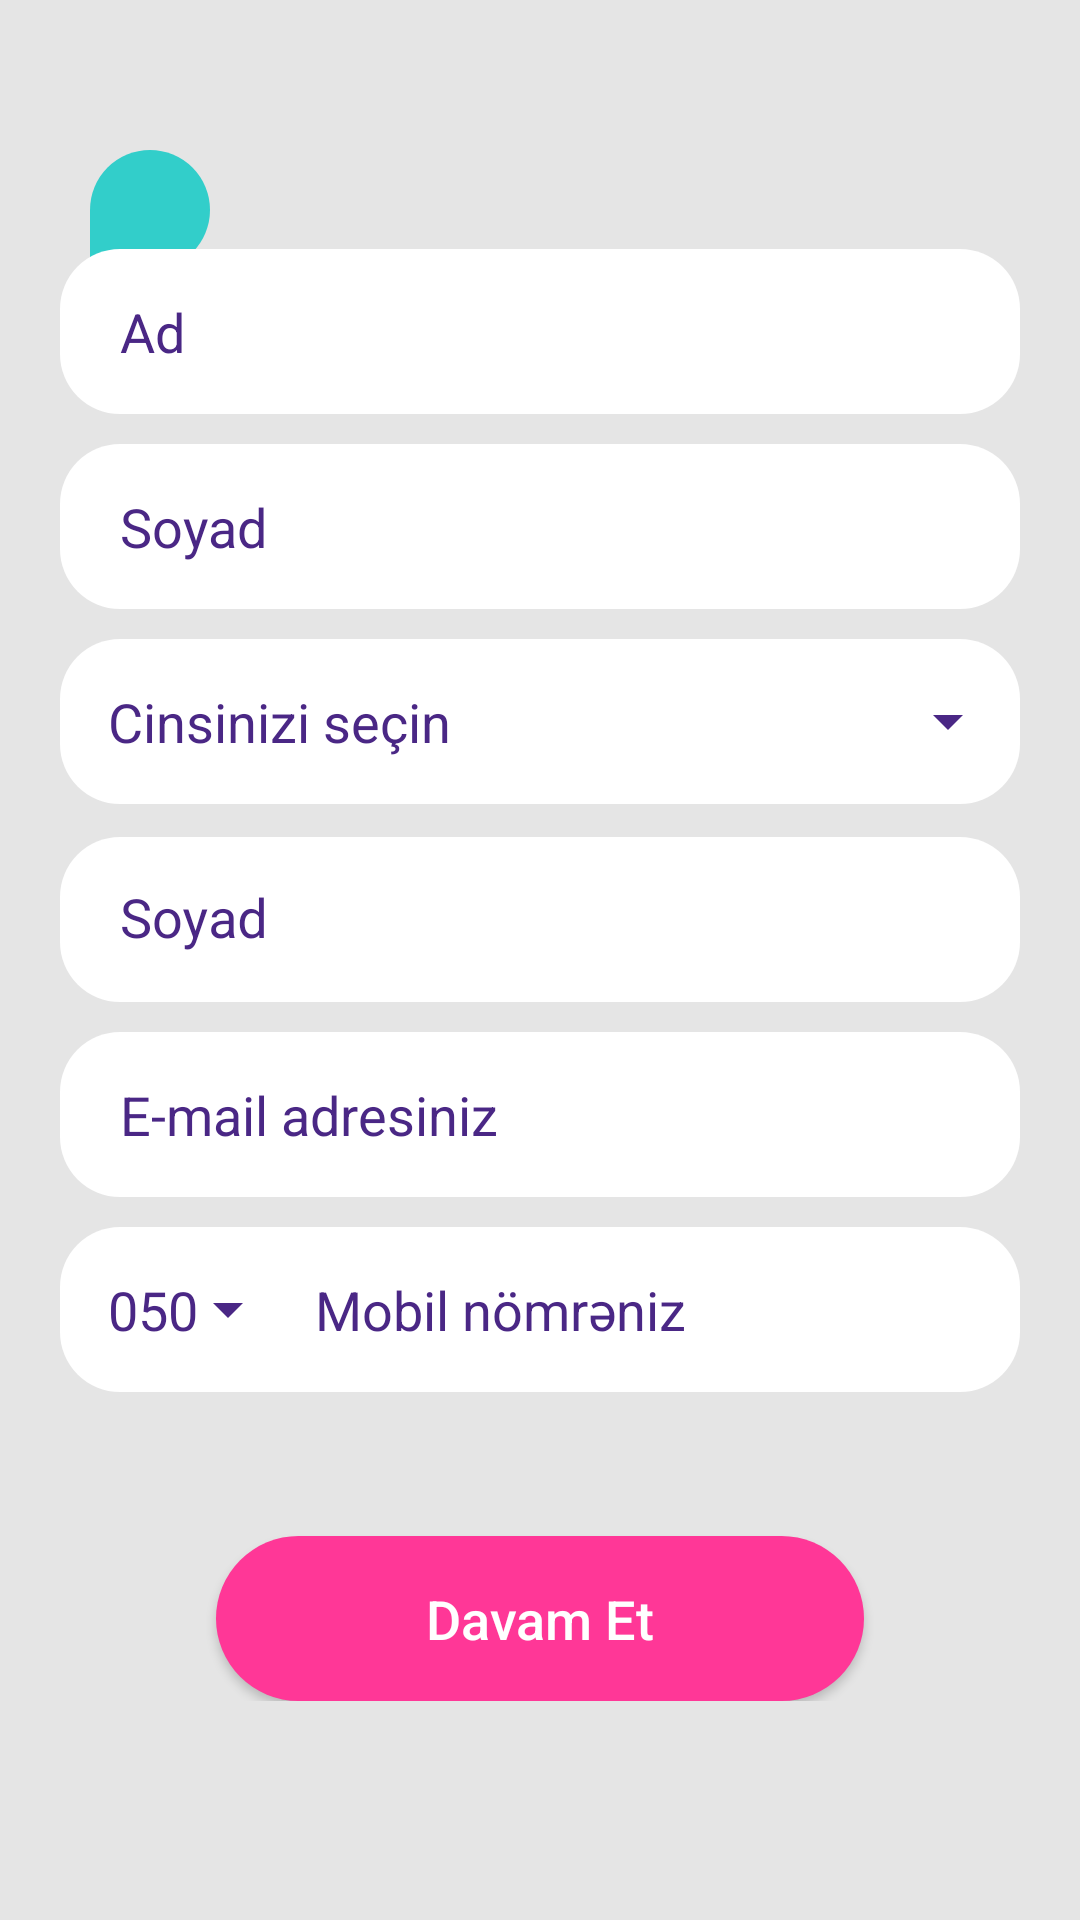

Produce the Android XML layout that renders to this screen, including the resource entries it uses.
<!-- AndroidManifest.xml: application theme AppTheme -->
<!-- res/layout/activity_register1.xml -->
<?xml version="1.0" encoding="utf-8"?>
<RelativeLayout xmlns:android="http://schemas.android.com/apk/res/android"
    xmlns:app="http://schemas.android.com/apk/res-auto"
    xmlns:tools="http://schemas.android.com/tools"
    android:layout_width="match_parent"
    android:layout_height="match_parent"
    tools:context=".RegisterActivity"
    android:background="@color/colorWhite"
    android:orientation="vertical"
    android:paddingTop="20dp">

    <ImageButton
        android:id="@+id/RegisterBackBtn1"
        android:layout_width="40dp"
        android:layout_height="40dp"
        android:src="@drawable/ic_chevron_left"
        android:background="@drawable/back_bg"
        android:layout_marginTop="30dp"
        android:layout_marginLeft="30dp"
        android:layout_marginStart="30dp"/>

    <LinearLayout
        android:layout_width="match_parent"
        android:layout_height="wrap_content"
        android:layout_marginLeft="20dp"
        android:layout_marginRight="20dp"
        android:orientation="vertical"
        android:layout_marginTop="40dp"
        android:layout_centerVertical="true">

        <com.google.android.material.textfield.TextInputLayout
            android:layout_width="match_parent"
            android:layout_height="wrap_content"
            android:id="@+id/register_name_et"
            app:hintEnabled="false"
            android:layout_marginTop="10dp"
            >

            <com.google.android.material.textfield.TextInputEditText
                android:layout_width="match_parent"
                android:layout_height="55dp"
                android:inputType="text"
                android:textColor="@color/colorBack"
                android:textSize="18sp"
                android:paddingLeft="20dp"
                android:background="@drawable/et_bg"
                android:hint="@string/ad"
                android:textColorHint="@color/colorBack"
                app:hintTextColor="@color/colorBack"
                />

        </com.google.android.material.textfield.TextInputLayout>

        <com.google.android.material.textfield.TextInputLayout
            android:layout_width="match_parent"
            android:layout_height="wrap_content"
            android:id="@+id/register_fullname_et"
            app:hintEnabled="false"
            android:layout_marginTop="10dp"
            >

            <com.google.android.material.textfield.TextInputEditText
                android:layout_width="match_parent"
                android:layout_height="55dp"
                android:inputType="text"
                android:textColor="@color/colorBack"
                android:textSize="18sp"
                android:paddingLeft="20dp"
                android:background="@drawable/et_bg"
                android:hint="@string/soyad"
                android:textColorHint="@color/colorBack"
                app:hintTextColor="@color/colorBack"
                />

        </com.google.android.material.textfield.TextInputLayout>

        <LinearLayout
            android:layout_width="match_parent"
            android:layout_height="55dp"
            android:background="@drawable/et_bg"
            android:layout_marginTop="10dp">
            <Spinner
                android:id="@+id/cins"
                android:layout_width="match_parent"
                android:layout_height="55dp"
                android:paddingLeft="15dp"
                android:entries="@array/cins"
                android:theme="@style/spinner"
                />
        </LinearLayout>

        <com.google.android.material.textfield.TextInputLayout
            android:layout_width="match_parent"
            android:layout_height="wrap_content"
            android:id="@+id/register"
            android:hint="@string/soyad"
            android:textColorHint="@color/colorBack"
            app:hintTextColor="@color/colorBack"
            >

            <com.google.android.material.textfield.TextInputEditText
                android:layout_width="match_parent"
                android:layout_height="55dp"
                android:inputType="datetime"
                android:textColor="@color/colorBack"
                android:textSize="18sp"
                android:paddingLeft="20dp"
                android:background="@drawable/et_bg"
                />

        </com.google.android.material.textfield.TextInputLayout>

        <com.google.android.material.textfield.TextInputLayout
            android:layout_width="match_parent"
            android:layout_height="wrap_content"
            android:id="@+id/register_email_et"
            app:hintEnabled="false"
            android:layout_marginTop="10dp"
            >

            <com.google.android.material.textfield.TextInputEditText
                android:layout_width="match_parent"
                android:layout_height="55dp"
                android:inputType="textEmailAddress"
                android:textColor="@color/colorBack"
                android:textSize="18sp"
                android:paddingLeft="20dp"
                android:background="@drawable/et_bg"
                android:hint="@string/e_mail_adresiniz"
                android:textColorHint="@color/colorBack"
                app:hintTextColor="@color/colorBack"
                />

        </com.google.android.material.textfield.TextInputLayout>

        <LinearLayout
            android:layout_width="match_parent"
            android:layout_height="wrap_content"
            android:orientation="horizontal"
            android:layout_marginTop="10dp"
            >
            <LinearLayout
                android:layout_width="80dp"
                android:layout_height="55dp"
                android:background="@drawable/et_bg1">
                <Spinner
                    android:id="@+id/tel_kode"
                    android:layout_width="80dp"
                    android:layout_height="55dp"
                    android:entries="@array/tel_kode"
                    android:theme="@style/spinner"
                    android:spinnerMode="dialog"
                    />
            </LinearLayout>

            <com.google.android.material.textfield.TextInputLayout
                android:layout_width="match_parent"
                android:layout_height="wrap_content"
                android:id="@+id/register_tel_et"
                app:hintEnabled="false"

                >


                <com.google.android.material.textfield.TextInputEditText
                    android:layout_width="match_parent"
                    android:layout_height="55dp"
                    android:inputType="number"
                    android:textColor="@color/colorBack"
                    android:textSize="18sp"
                    android:paddingLeft="5dp"
                    android:background="@drawable/et_bg2"
                    android:hint="@string/tel_number"
                    android:textColorHint="@color/colorBack"
                    app:hintTextColor="@color/colorBack"
                    />

            </com.google.android.material.textfield.TextInputLayout>
        </LinearLayout>

        <Button
            android:id="@+id/register_next_btn"
            android:layout_width="match_parent"
            android:layout_height="55dp"
            android:textAllCaps="false"
            android:layout_marginStart="52dp"
            android:layout_marginTop="@android:dimen/app_icon_size"
            android:layout_marginEnd="52dp"
            android:background="@drawable/button_pink"
            android:text="@string/davam_et"
            android:textAlignment="center"
            android:textColor="#FFFFFF"
            android:textSize="18sp"
            />

    </LinearLayout>



</RelativeLayout>
<!-- resources referenced by this layout -->
<resources>
  <string-array name="cins">
          <item>Cinsinizi seçin</item>
          <item>Kişi</item>
          <item>Qadın</item>
      </string-array>
  <string-array name="tel_kode">
          <item>050</item>
          <item>051</item>
          <item>055</item>
          <item>070</item>
          <item>077</item>
  
      </string-array>
  <color name="colorBack">#4A2785</color>
  <color name="colorWhite">#E5E5E5</color>
  <!-- drawable back_bg (drawable) -->
  <?xml version="1.0" encoding="utf-8"?>
  <shape xmlns:android="http://schemas.android.com/apk/res/android">
  
      <solid android:color="@color/colorGreen"/>
      <corners android:bottomLeftRadius="0dp" android:topRightRadius="40dp" android:bottomRightRadius="40dp" android:topLeftRadius="40dp"/>
  </shape>
  <!-- drawable button_pink (drawable) -->
  <?xml version="1.0" encoding="utf-8"?>
  <shape xmlns:android="http://schemas.android.com/apk/res/android">
      <solid android:color="@color/colorPink"/>
      <corners android:radius="30dp"/>
  
  </shape>
  <!-- drawable et_bg (drawable) -->
  <?xml version="1.0" encoding="utf-8"?>
  <shape xmlns:android="http://schemas.android.com/apk/res/android">
  <solid android:color="#ffffff"/>
      <corners android:radius="20dp"/>
  </shape>
  <!-- drawable et_bg1 (drawable) -->
  <?xml version="1.0" encoding="utf-8"?>
  <shape xmlns:android="http://schemas.android.com/apk/res/android">
  <solid android:color="#ffffff"/>
      <corners
          android:topLeftRadius="20dp"
          android:bottomLeftRadius="20dp"/>
  </shape>
  <!-- drawable et_bg2 (drawable) -->
  <?xml version="1.0" encoding="utf-8"?>
  <shape xmlns:android="http://schemas.android.com/apk/res/android">
  <solid android:color="#ffffff"/>
      <corners android:bottomRightRadius="20dp"
          android:topRightRadius="20dp"/>
  </shape>
  <string name="ad">Ad</string>
  <string name="davam_et">Davam Et</string>
  <string name="e_mail_adresiniz">E-mail adresiniz</string>
  <string name="soyad">Soyad</string>
  <string name="tel_number">Mobil nömrəniz</string>
  <style name="spinner" parent="Widget.AppCompat.DropDownItem.Spinner">
          <item name="android:textColor">@color/colorBack</item>
          <item name="android:textSize">18sp</item>
          <item name="backgroundTint">@color/colorBack</item>
      </style>
  <style name="AppTheme" parent="Theme.AppCompat.Light.NoActionBar">
          
          <item name="colorPrimary">@color/colorPrimary</item>
          <item name="colorPrimaryDark">@color/colorPrimaryDark</item>
          <item name="colorAccent">@color/colorAccent</item>
      </style>
  <color name="colorGreen">#32CECA</color>
  <color name="colorPink">#FF3797</color>
  <color name="colorPrimary">#4A2785</color>
  <color name="colorPrimaryDark">#420D79</color>
  <color name="colorAccent">#03DAC5</color>
</resources>
